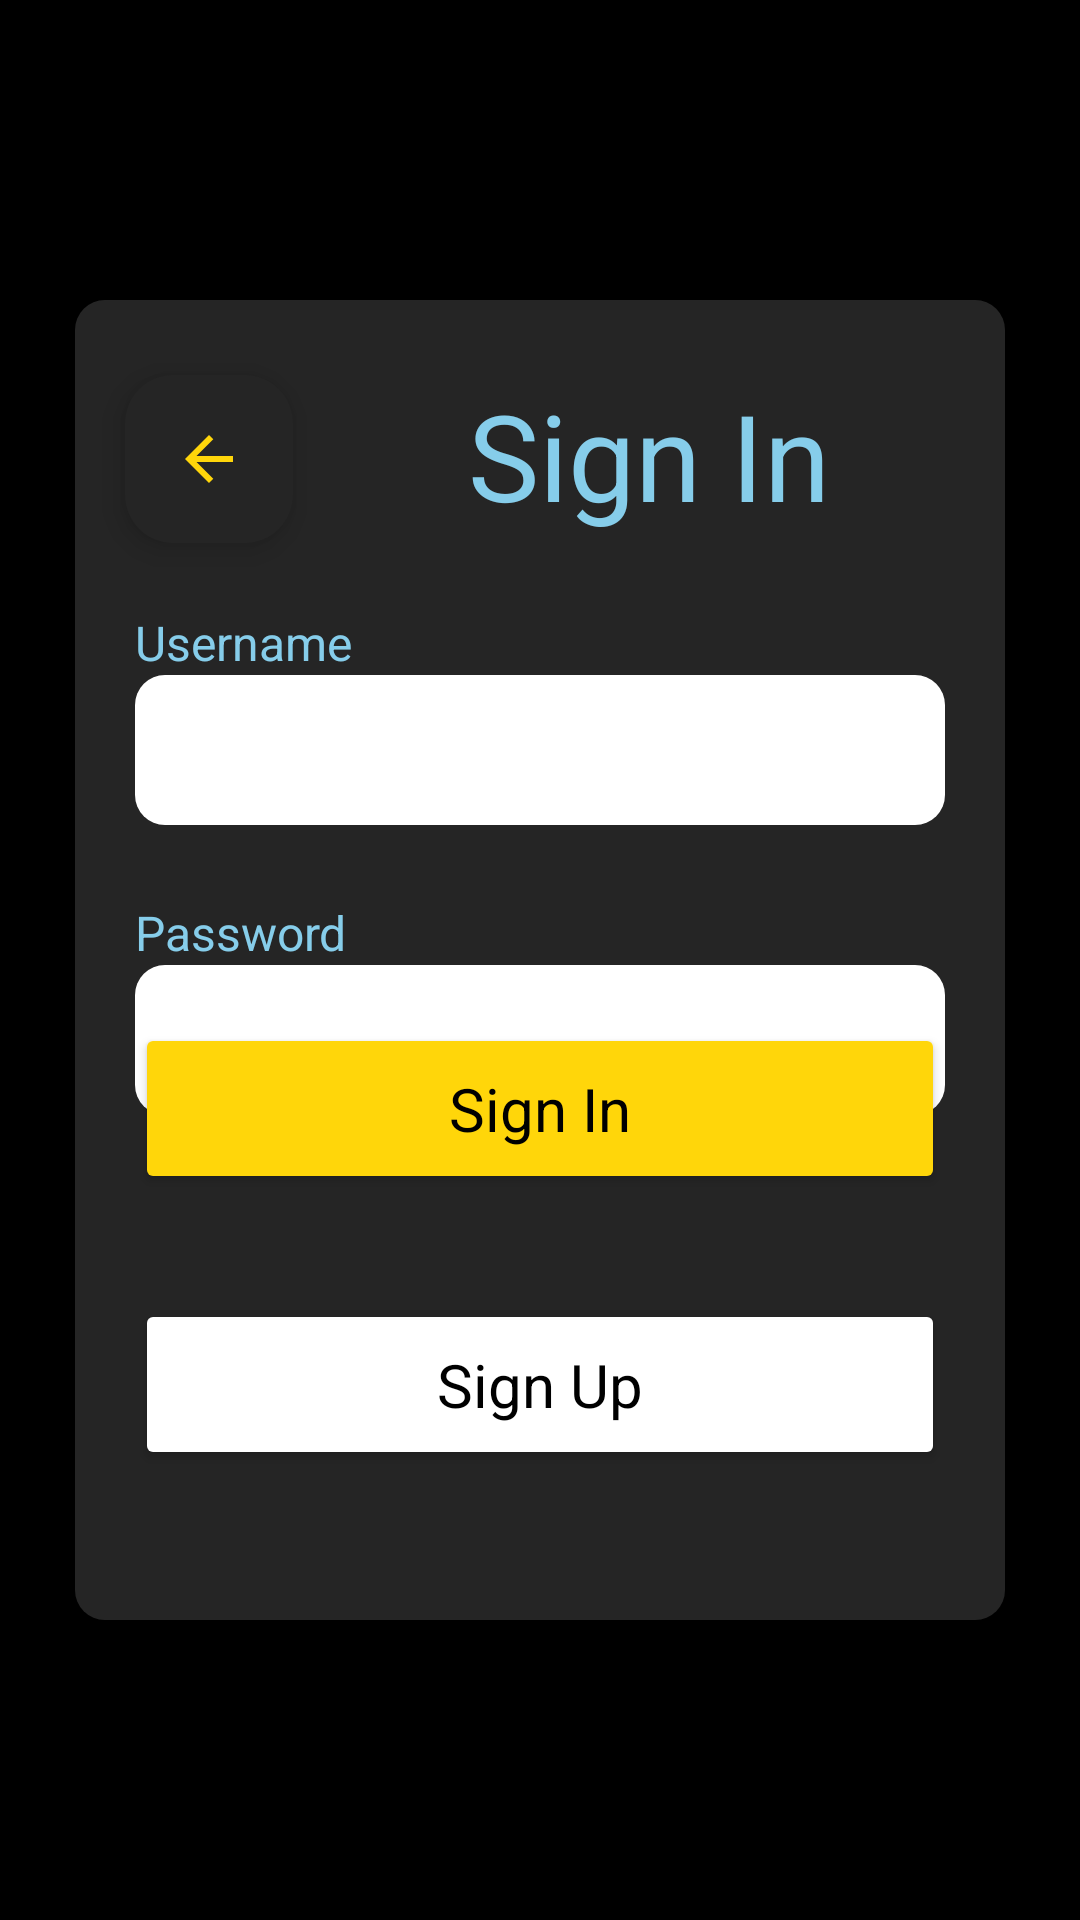

Android layout source for this screen:
<!-- AndroidManifest.xml: application theme Theme.NoStack -->
<!-- res/layout/fragment_organizer_sign_in.xml -->
<?xml version="1.0" encoding="utf-8"?>
<FrameLayout xmlns:android="http://schemas.android.com/apk/res/android"
    xmlns:app="http://schemas.android.com/apk/res-auto"
    xmlns:tools="http://schemas.android.com/tools"
    android:layout_width="match_parent"
    android:layout_height="match_parent"
    android:background="@color/black"
    app:circularflow_defaultRadius="10sp"
    tools:context=".views.organizer.OrganizerSignIn">

    <androidx.constraintlayout.widget.ConstraintLayout
        android:layout_width="match_parent"
        android:layout_height="match_parent">

        <androidx.constraintlayout.widget.ConstraintLayout
            android:layout_width="match_parent"
            android:layout_height="match_parent"
            android:layout_marginStart="25dp"
            android:layout_marginTop="100dp"
            android:layout_marginEnd="25dp"
            android:layout_marginBottom="100dp"
            android:background="@drawable/sign_in_up_background"
            app:layout_constraintBottom_toBottomOf="parent"
            app:layout_constraintEnd_toEndOf="parent"
            app:layout_constraintHorizontal_bias="0.0"
            app:layout_constraintStart_toStartOf="parent"
            app:layout_constraintTop_toTopOf="parent"
            app:layout_constraintVertical_bias="1.0">

            <com.google.android.material.floatingactionbutton.FloatingActionButton
                android:id="@+id/backButton"
                android:layout_width="wrap_content"
                android:layout_height="wrap_content"
                android:backgroundTint="#252525"
                android:clickable="true"
                android:focusable="true"
                android:importantForAccessibility="no"
                app:borderWidth="0dp"
                app:layout_constraintEnd_toEndOf="parent"
                app:layout_constraintHorizontal_bias="0.065"
                app:layout_constraintStart_toStartOf="parent"
                app:layout_constraintTop_toTopOf="@+id/SignInTitle"
                app:srcCompat="@drawable/outline_arrow_back_24"
                app:tint="@color/yellow" />

            <TextView
                android:id="@+id/SignInTitle"
                android:layout_width="wrap_content"
                android:layout_height="wrap_content"
                android:layout_marginTop="25dp"
                android:text="Sign In"
                android:textAppearance="@style/TextAppearance.AppCompat.Display2"
                android:textColor="@color/SignInUpTextColor"
                android:textIsSelectable="false"
                android:textSize="40sp"
                app:layout_constraintEnd_toEndOf="parent"
                app:layout_constraintStart_toEndOf="@+id/backButton"
                app:layout_constraintTop_toTopOf="parent" />

            <EditText
                android:id="@+id/SignInUsernameTextInput"
                android:layout_width="0dp"
                android:layout_height="50dp"
                android:layout_marginStart="20dp"
                android:layout_marginEnd="20dp"
                android:autofillHints="username"
                android:background="@drawable/text_input_shape"
                android:ems="10"
                android:paddingStart="5sp"
                android:textAppearance="@style/TextAppearance.AppCompat.Display2"
                android:textSize="16sp"
                android:maxLength="22"
                app:layout_constraintEnd_toEndOf="parent"
                app:layout_constraintHorizontal_bias="0.19"
                app:layout_constraintStart_toStartOf="parent"
                app:layout_constraintTop_toBottomOf="@+id/SignInUsernameTitle" />

            <TextView
                android:id="@+id/SignInUsernameTitle"
                android:layout_width="wrap_content"
                android:layout_height="wrap_content"
                android:layout_marginTop="25dp"
                android:text="Username"
                android:textAppearance="@style/TextAppearance.AppCompat.Display2"
                android:textColor="@color/SignInUpTextColor"
                android:textSize="16sp"
                app:layout_constraintStart_toStartOf="@+id/SignInUsernameTextInput"
                app:layout_constraintTop_toBottomOf="@+id/SignInTitle" />

            <TextView
                android:id="@+id/SignInPasswordTitle"
                android:layout_width="wrap_content"
                android:layout_height="wrap_content"
                android:layout_marginTop="25dp"
                android:text="Password"
                android:textAppearance="@style/TextAppearance.AppCompat.Display2"
                android:textColor="@color/SignInUpTextColor"
                android:textSize="16sp"
                app:layout_constraintStart_toStartOf="@+id/SignInPasswordTextInput"
                app:layout_constraintTop_toBottomOf="@+id/SignInUsernameTextInput" />

            <EditText
                android:id="@+id/SignInPasswordTextInput"
                android:layout_width="0dp"
                android:layout_height="50dp"
                android:layout_marginStart="20dp"
                android:layout_marginEnd="20dp"
                android:autofillHints="password"
                android:textSize="16sp"
                android:background="@drawable/text_input_shape"
                android:ems="10"
                android:paddingStart="5sp"
                android:inputType="textPassword"
                android:textAppearance="@style/TextAppearance.AppCompat.Display2"
                app:layout_constraintEnd_toEndOf="parent"
                app:layout_constraintStart_toStartOf="parent"
                app:layout_constraintTop_toBottomOf="@+id/SignInPasswordTitle" />

            <Button
                android:id="@+id/SignIn_SignInButton"
                android:layout_width="0dp"
                android:layout_height="wrap_content"
                android:layout_gravity="center"
                android:layout_marginStart="20dp"
                android:layout_marginEnd="20dp"
                android:layout_marginBottom="35dp"
                android:backgroundTint="@color/yellow"
                android:paddingHorizontal="90dp"
                android:paddingVertical="15dp"
                android:text="Sign In"
                android:textAppearance="@style/TextAppearance.AppCompat.Display2"
                android:textColor="@color/black"
                android:textSize="20sp"
                app:layout_constraintBottom_toTopOf="@+id/SignIn_SignUpButton"
                app:layout_constraintEnd_toEndOf="parent"
                app:layout_constraintHorizontal_bias="0.0"
                app:layout_constraintStart_toStartOf="parent" />

            <Button
                android:id="@+id/SignIn_SignUpButton"
                android:layout_width="0dp"
                android:layout_height="wrap_content"
                android:layout_gravity="center"
                android:layout_marginStart="20dp"
                android:layout_marginEnd="20dp"
                android:layout_marginBottom="50dp"
                android:backgroundTint="@color/white"
                android:paddingHorizontal="90dp"
                android:paddingVertical="15dp"
                android:text="Sign Up"
                android:textAppearance="@style/TextAppearance.AppCompat.Display2"
                android:textColor="@color/black"
                android:textSize="20sp"
                app:layout_constraintBottom_toBottomOf="parent"
                app:layout_constraintEnd_toEndOf="parent"
                app:layout_constraintHorizontal_bias="1.0"
                app:layout_constraintStart_toStartOf="parent" />

        </androidx.constraintlayout.widget.ConstraintLayout>
    </androidx.constraintlayout.widget.ConstraintLayout>
</FrameLayout>
<!-- resources referenced by this layout -->
<resources>
  <color name="SignInUpTextColor">#86CDEA</color>
  <color name="black">#FF000000</color>
  <color name="white">#FFFFFFFF</color>
  <color name="yellow">#FFD60A</color>
  <!-- drawable outline_arrow_back_24 (drawable) -->
  <vector xmlns:android="http://schemas.android.com/apk/res/android" android:autoMirrored="true" android:height="24dp" android:tint="#FFD60A" android:viewportHeight="960" android:viewportWidth="960" android:width="24dp">
        
      <path android:fillColor="@android:color/white" android:pathData="M313,520L537,744L480,800L160,480L480,160L537,216L313,440L800,440L800,520L313,520Z"/>
      
  </vector>
  <!-- drawable sign_in_up_background (drawable) -->
  <?xml version="1.0" encoding="utf-8"?>
  <shape xmlns:android="http://schemas.android.com/apk/res/android" android:shape="rectangle" >
      <corners
          android:radius="10dp"
          />
      <gradient
          android:angle="45"
          android:centerX="35%"
          android:centerColor="@color/SignUpInMenuColor"
          android:startColor="@color/SignUpInMenuColor"
          android:endColor="@color/SignUpInMenuColor"
          android:type="linear"
          />
      <padding
          android:left="0dp"
          android:top="0dp"
          android:right="0dp"
          android:bottom="0dp"
          />
  </shape>
  <!-- drawable text_input_shape (drawable) -->
  <?xml version="1.0" encoding="utf-8"?>
  <shape xmlns:android="http://schemas.android.com/apk/res/android" android:shape="rectangle" >
      <corners
          android:radius="10dp"
          />
      <gradient
          android:angle="45"
          android:centerX="35%"
          android:centerColor="@color/white"
          android:startColor="@color/white"
          android:endColor="@color/white"
          android:type="linear"
          />
      <padding
          android:left="0dp"
          android:top="0dp"
          android:right="0dp"
          android:bottom="0dp"
          />
  </shape>
  <style name="Theme.NoStack" parent="Base.Theme.NoStack" />
  <color name="SignUpInMenuColor">#252525</color>
  <style name="Base.Theme.NoStack" parent="Theme.Material3.DayNight.NoActionBar">
          font-family: 'Poppins';
          
          
          <item name="android:statusBarColor">@color/black</item>
          <item name="colorAccent">@color/SignUpInMenuColor</item>
          <item name="android:windowBackground">@color/SignInUpTextColor</item>
      </style>
</resources>
